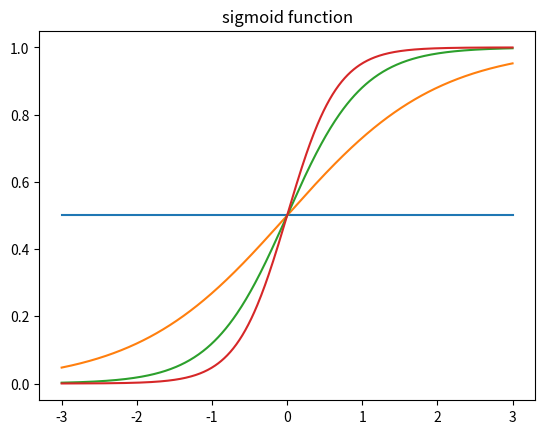

The script that saved this image:
import numpy as np
import matplotlib.pyplot as plt

def sigmoid(x,a):
    return 1/(1+np.exp(-a*x))

plt.title("sigmoid function")
x=np.linspace(-3,3,600)
for i in range(0,4):
    y=sigmoid(x,i)
    plt.plot(x,y)
plt.show()